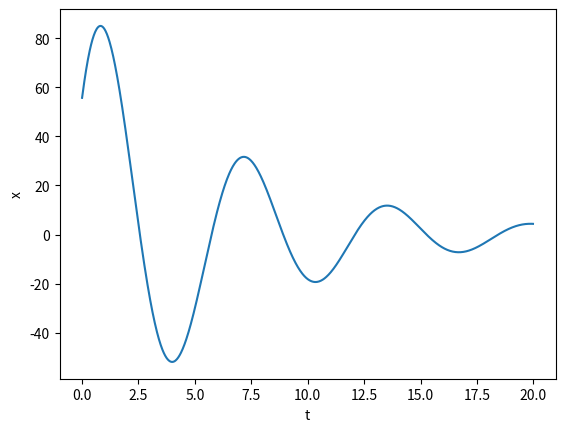

This figure's Python source:
import argparse
import numpy as np
import os
from matplotlib import pyplot as plt

"""
    Code for generating simple trajectories in phase space, x denotes position, p denotes momentum.
    c and b are the coefficients for our damped linear harmonic oscilator. m is the mass.
"""

parser = argparse.ArgumentParser(prog='simulate_dataset.py',
                                description='A short script for generating linear harmonic oscilator data used in a machine learning project.',)

parser.add_argument("--num" , default=100, type=int, help="number of trajectories that we want to simulate")
parser.add_argument("--points", default=1000, type=int, help="number of points for each particle trajectory")
parser.add_argument("--k", default=1.0, type=float, help= "stiffness coefficient")
parser.add_argument("--c", default=-0.3, type=float, help= "viscous damping coefficient")
parser.add_argument("--m", default=1.0, type=float, help= "mass of the particle")
parser.add_argument("--dim", default=1, type=int, help="spatial dimension of the phase space")
parser.add_argument("--dt", default=0.02, type=float, help="size of the time step used in the simulation")
parser.add_argument("--verbose", default=True, type=bool, help="print progress")
parser.add_argument("--plot", default=True, type=bool, help="plot the results")
args = parser.parse_args()

data = []

for n in range(args.num):
    x = np.array([100*np.random.random() for i in range(args.dim)])
    p = np.array([100*np.random.random() for i in range(args.dim)])
    time = 0
    dataset = []
    for i in range(args.points):
        dataset.append([time] + [each for each in x] + [each for each in p])
        a = -args.k * x + args.c * p/args.m
        p += (args.dt * a) * args.m
        x += p/args.m * args.dt + 0.5 * a * args.dt ** 2
        time += args.dt

    dataset = np.array(dataset)
    data.append(dataset)

    if args.verbose:
            print(f"{n}/{args.num}")

if os.path.exists("data"):
    os.remove("data/dataset.txt")
    for trajectory in data:
        with open("data/dataset.txt", "ab") as f:
            np.savetxt(f, trajectory, delimiter=",")
            f.write("\n".encode())
else:
    os.mkdir("data")    
    for trajectory in data:
        with open("data/dataset.txt", "ab") as f:
            np.savetxt(f, trajectory, delimiter=",")
            f.write("\n".encode())

if args.verbose:
    print("\nDone! Trajectories saved into ./data/dataset.txt")

if args.plot:
    if args.dim == 1:
        plt.xlabel("t")
        plt.ylabel("x")
        random_trajectory = data[np.random.randint(0,args.num-1)]
        plt.plot(random_trajectory[:,0], random_trajectory[:,1])
        plt.show()

    else:
        raise Exception("Plotting is not supported for more dimensions than 1.")
    
